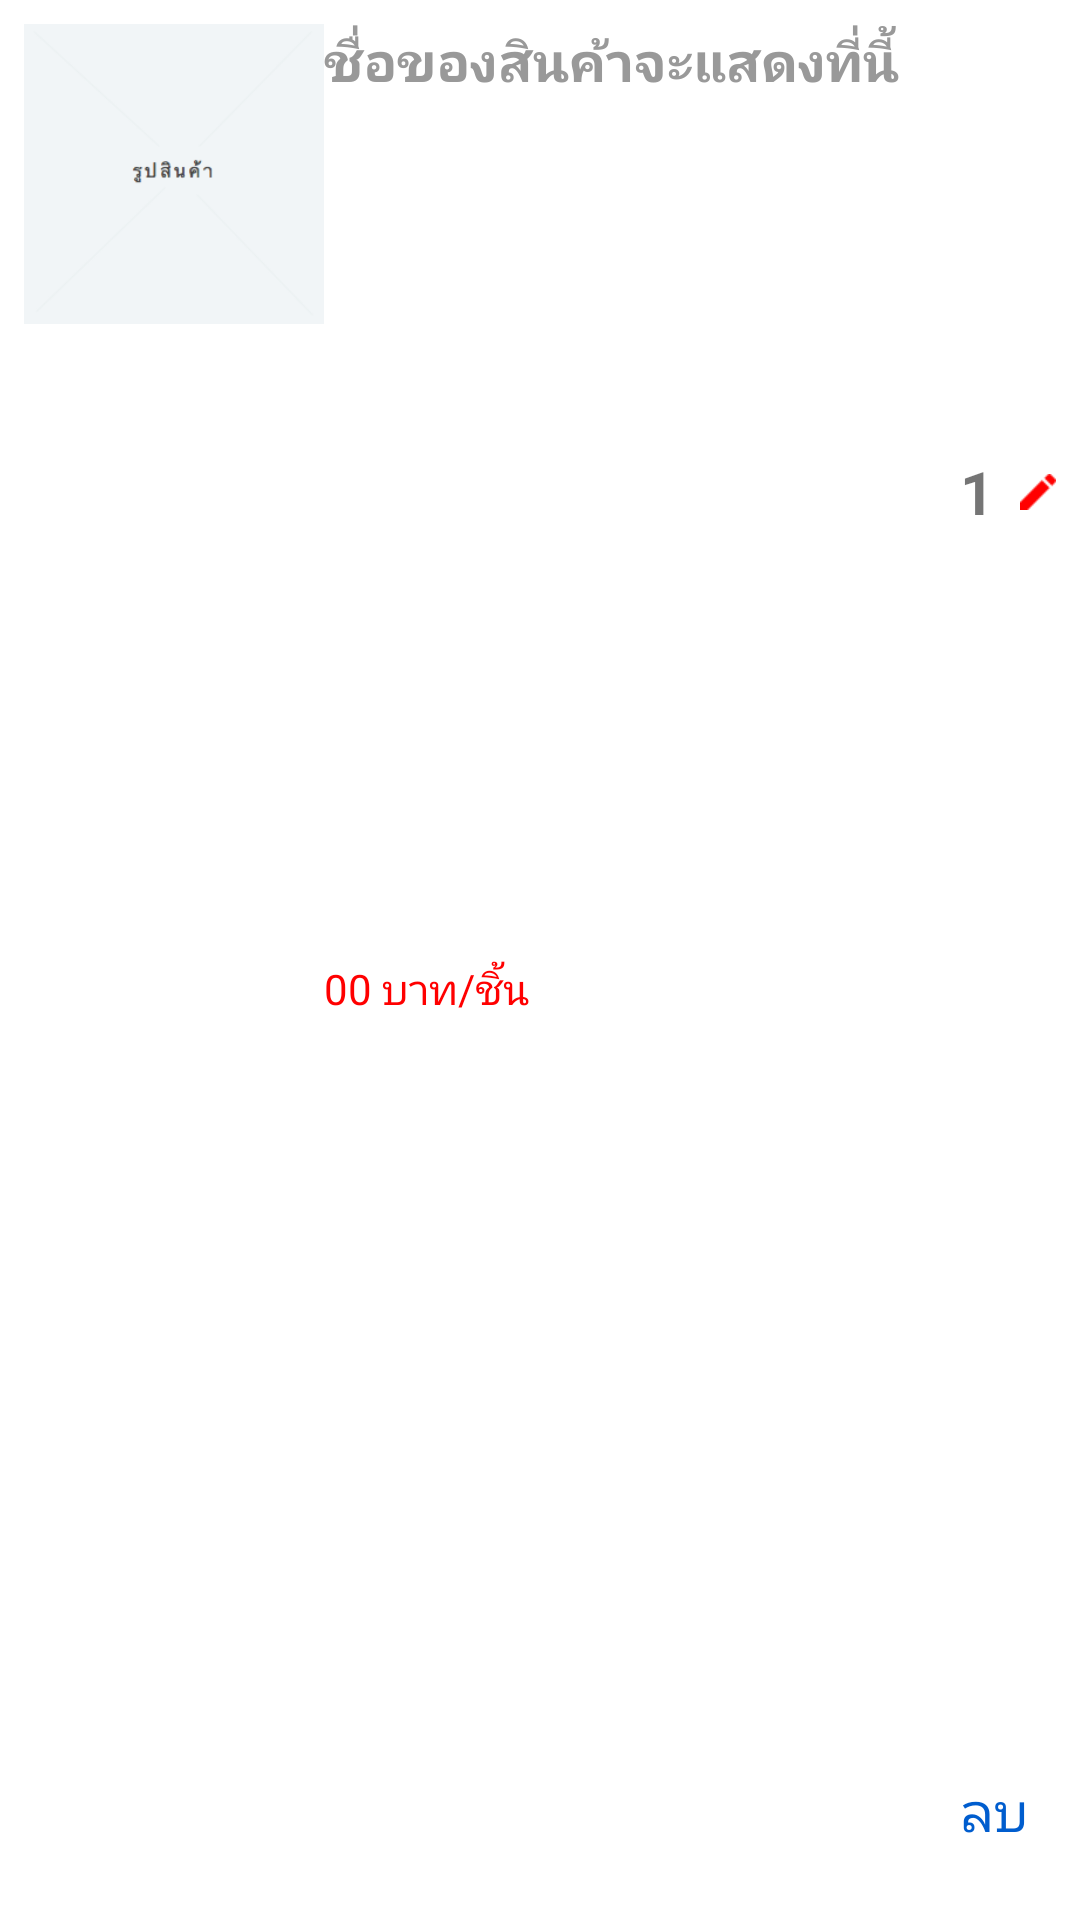

Reconstruct the res/layout file that produces this screen, plus the resources it refers to.
<!-- AndroidManifest.xml: application theme AppTheme -->
<!-- res/layout/order_item.xml -->
<?xml version="1.0" encoding="utf-8"?>
<LinearLayout xmlns:android="http://schemas.android.com/apk/res/android"
    android:layout_width="match_parent"
    android:layout_height="wrap_content"
    android:background="@color/white"
    android:orientation="horizontal"
    android:padding="8dp">

    <ImageView
        android:id="@+id/image_product"
        android:layout_width="100dp"
        android:layout_height="100dp"
        android:src="@drawable/product_photo" />

    <LinearLayout
        android:layout_width="0dp"
        android:layout_height="match_parent"
        android:layout_weight="1"
        android:orientation="vertical">

        <TextView
            android:id="@+id/text_name"
            android:layout_width="match_parent"
            android:layout_height="0dp"
            android:layout_weight="1"
            android:text="ชื่อของสินค้าจะแสดงที่นี้"
            android:textColor="@color/secondary_text"
            android:textSize="18sp"
            android:textStyle="bold" />

        <TextView
            android:id="@+id/text_price"
            android:layout_width="match_parent"
            android:layout_height="0dp"
            android:layout_weight="0.5"
            android:text="00 บาท/ชิ้น"
            android:textColor="@color/red" />

        <TextView
            android:id="@+id/text_promotion"
            android:layout_width="match_parent"
            android:layout_height="0dp"
            android:layout_weight="0.5" />

    </LinearLayout>

    <LinearLayout
        android:layout_width="wrap_content"
        android:layout_height="match_parent"
        android:orientation="vertical">


        <TextView
            android:id="@+id/edit_amount"
            android:layout_width="wrap_content"
            android:layout_height="0dp"
            android:layout_weight="1"
            android:gravity="center_vertical"
            android:minWidth="32dp"
            android:text="1"
            android:textSize="20sp"
            android:textStyle="bold"
            android:drawableRight="@drawable/icon_edit"/>

        <TextView
            android:id="@+id/text_delete"
            android:layout_width="wrap_content"
            android:layout_height="0dp"
            android:layout_weight="1"
            android:gravity="bottom"
            android:paddingBottom="16dp"
            android:paddingRight="8dp"
            android:text="ลบ"
            android:textColor="@color/blue"
            android:textSize="18sp"
            android:textStyle="normal" />

    </LinearLayout>

</LinearLayout>
<!-- resources referenced by this layout -->
<resources>
  <color name="blue">#005dce</color>
  <color name="red">#ff0000</color>
  <color name="secondary_text">#999999</color>
  <color name="white">#ffffffff</color>
  <!-- drawable icon_edit: png bitmap (drawable-hdpi, 301 bytes) -->
  <!-- drawable product_photo: png bitmap (drawable, 7679 bytes) -->
  <style name="AppTheme" parent="Theme.AppCompat.Light.DarkActionBar">
          
          <item name="colorPrimary">@color/primary</item>
          <item name="colorPrimaryDark">@color/primary_dark</item>
          <item name="colorAccent">@color/accent</item>
      </style>
  <color name="primary">#37AB2F</color>
  <color name="primary_dark">#388E3C</color>
  <color name="accent">#8BC34A</color>
</resources>
